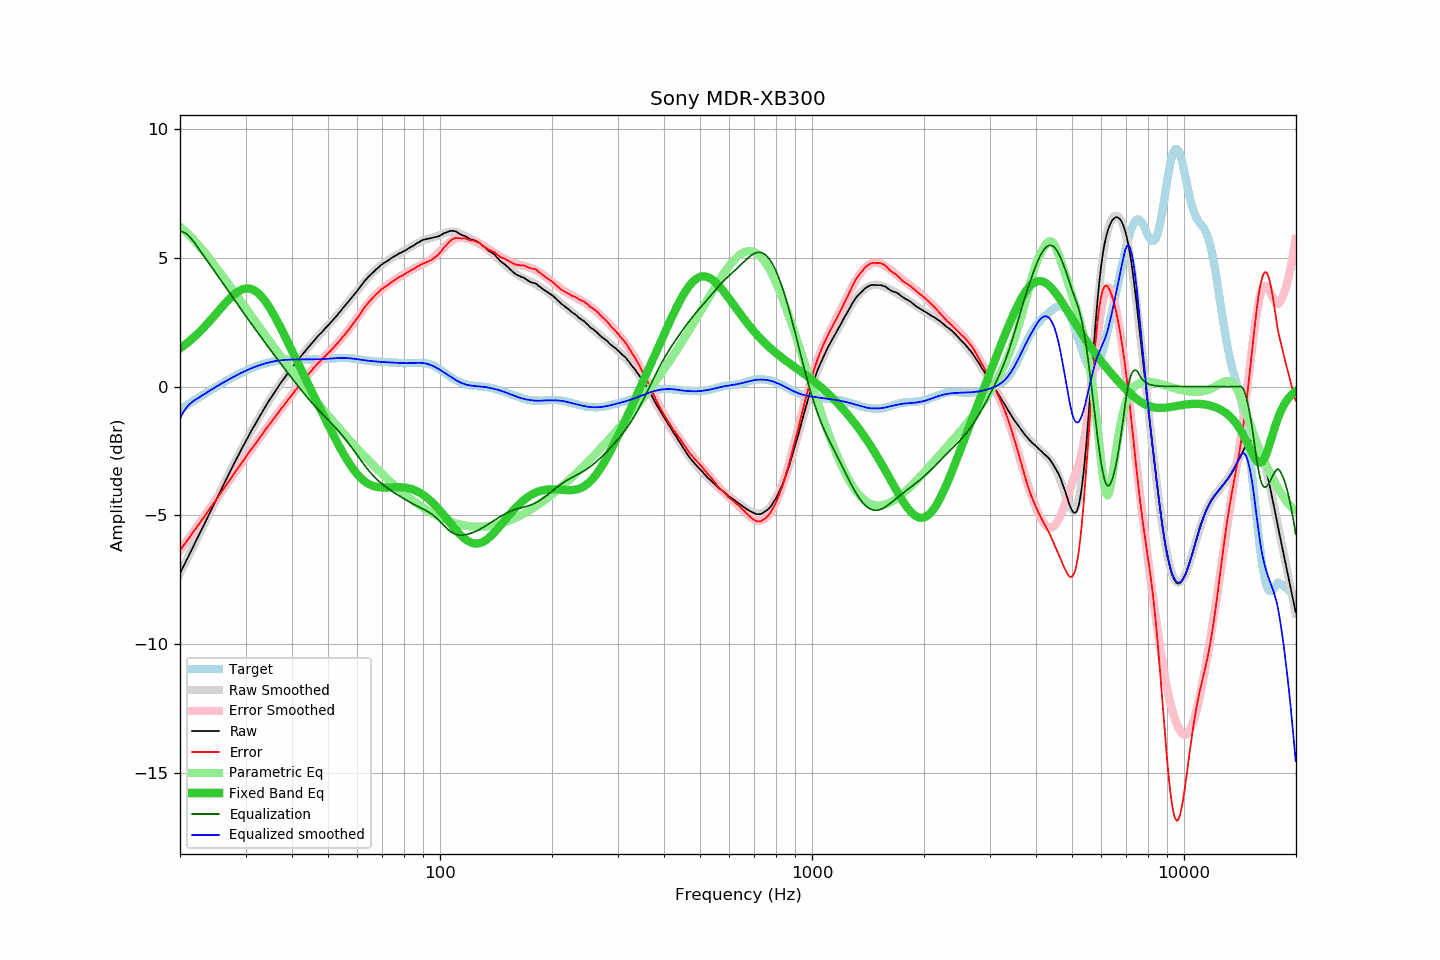

Source data for this figure (header and first rows):
frequency, raw, error, smoothed, error_smoothed, equalization, parametric_eq, equalized_raw, equalized_smoothed, target
20.00, -7.24, -6.35, -7.24, -6.35, 6.00, 1.48, -1.24, -1.24, -0.89
20.20, -7.12, -6.27, -7.12, -6.26, 6.00, 1.52, -1.12, -1.12, -0.85
20.40, -6.99, -6.18, -6.99, -6.18, 5.99, 1.57, -1.00, -1.01, -0.81
20.61, -6.87, -6.10, -6.87, -6.09, 5.96, 1.62, -0.91, -0.91, -0.77
20.81, -6.74, -6.01, -6.74, -6.01, 5.92, 1.66, -0.82, -0.82, -0.73
21.02, -6.62, -5.93, -6.61, -5.92, 5.87, 1.71, -0.76, -0.75, -0.69
21.23, -6.49, -5.84, -6.49, -5.83, 5.80, 1.77, -0.69, -0.69, -0.65
21.44, -6.36, -5.75, -6.36, -5.75, 5.73, 1.82, -0.63, -0.63, -0.61
21.66, -6.23, -5.66, -6.24, -5.66, 5.66, 1.87, -0.58, -0.58, -0.57
21.87, -6.10, -5.57, -6.11, -5.57, 5.57, 1.93, -0.52, -0.53, -0.53
22.09, -5.98, -5.49, -5.98, -5.49, 5.49, 1.99, -0.49, -0.49, -0.49
22.31, -5.85, -5.40, -5.86, -5.40, 5.40, 2.05, -0.45, -0.45, -0.45
22.54, -5.73, -5.32, -5.73, -5.31, 5.31, 2.11, -0.42, -0.41, -0.41
22.76, -5.60, -5.23, -5.60, -5.22, 5.22, 2.17, -0.38, -0.38, -0.37
22.99, -5.48, -5.15, -5.47, -5.14, 5.14, 2.23, -0.34, -0.34, -0.34
23.22, -5.35, -5.06, -5.35, -5.05, 5.05, 2.30, -0.30, -0.30, -0.30
23.45, -5.22, -4.96, -5.22, -4.96, 4.96, 2.37, -0.26, -0.26, -0.26
23.69, -5.09, -4.87, -5.09, -4.87, 4.87, 2.43, -0.22, -0.22, -0.22
23.92, -4.96, -4.78, -4.96, -4.78, 4.78, 2.50, -0.18, -0.18, -0.18
24.16, -4.83, -4.69, -4.84, -4.69, 4.69, 2.57, -0.14, -0.14, -0.14
24.40, -4.71, -4.61, -4.71, -4.61, 4.61, 2.64, -0.10, -0.10, -0.10
24.65, -4.58, -4.52, -4.58, -4.52, 4.52, 2.72, -0.07, -0.07, -0.06
24.89, -4.45, -4.42, -4.45, -4.43, 4.43, 2.79, -0.02, -0.03, -0.03
25.14, -4.33, -4.34, -4.33, -4.34, 4.34, 2.86, 0.01, 0.01, 0.01
25.39, -4.20, -4.25, -4.20, -4.25, 4.25, 2.93, 0.05, 0.05, 0.05
25.65, -4.07, -4.16, -4.07, -4.16, 4.16, 3.00, 0.09, 0.09, 0.09
25.91, -3.95, -4.08, -3.95, -4.07, 4.07, 3.08, 0.11, 0.12, 0.12
26.16, -3.82, -3.98, -3.82, -3.98, 3.98, 3.15, 0.16, 0.16, 0.16
26.43, -3.69, -3.89, -3.69, -3.89, 3.89, 3.22, 0.19, 0.19, 0.20
26.69, -3.57, -3.80, -3.57, -3.80, 3.80, 3.28, 0.23, 0.23, 0.23
26.96, -3.44, -3.71, -3.44, -3.71, 3.71, 3.35, 0.27, 0.26, 0.26
27.23, -3.32, -3.62, -3.32, -3.62, 3.62, 3.41, 0.30, 0.30, 0.30
27.50, -3.19, -3.52, -3.20, -3.53, 3.53, 3.47, 0.34, 0.33, 0.33
27.77, -3.07, -3.44, -3.07, -3.44, 3.44, 3.53, 0.37, 0.37, 0.37
28.05, -2.95, -3.35, -2.95, -3.35, 3.35, 3.58, 0.40, 0.40, 0.40
28.33, -2.83, -3.26, -2.83, -3.26, 3.26, 3.63, 0.43, 0.43, 0.43
28.62, -2.70, -3.17, -2.70, -3.17, 3.17, 3.68, 0.46, 0.46, 0.46
28.90, -2.58, -3.08, -2.58, -3.08, 3.08, 3.71, 0.50, 0.50, 0.49
29.19, -2.46, -2.99, -2.46, -2.99, 2.99, 3.75, 0.53, 0.53, 0.53
29.48, -2.35, -2.91, -2.34, -2.90, 2.90, 3.77, 0.55, 0.56, 0.56
29.78, -2.23, -2.82, -2.23, -2.81, 2.81, 3.79, 0.58, 0.59, 0.59
30.08, -2.11, -2.73, -2.11, -2.73, 2.73, 3.80, 0.61, 0.62, 0.62
30.38, -1.99, -2.64, -2.00, -2.64, 2.64, 3.80, 0.65, 0.64, 0.64
30.68, -1.87, -2.54, -1.88, -2.55, 2.55, 3.80, 0.68, 0.67, 0.67
30.99, -1.76, -2.46, -1.77, -2.46, 2.46, 3.78, 0.70, 0.70, 0.70
31.30, -1.65, -2.38, -1.66, -2.38, 2.38, 3.76, 0.73, 0.72, 0.72
31.61, -1.54, -2.29, -1.54, -2.29, 2.29, 3.73, 0.75, 0.75, 0.75
31.93, -1.44, -2.22, -1.43, -2.21, 2.21, 3.70, 0.76, 0.77, 0.77
32.24, -1.33, -2.13, -1.32, -2.12, 2.12, 3.65, 0.79, 0.80, 0.80
32.57, -1.22, -2.04, -1.22, -2.03, 2.03, 3.60, 0.81, 0.82, 0.82
32.89, -1.11, -1.95, -1.11, -1.95, 1.95, 3.54, 0.84, 0.84, 0.84
33.22, -1.01, -1.87, -1.00, -1.86, 1.86, 3.47, 0.85, 0.86, 0.86
33.55, -0.90, -1.78, -0.90, -1.78, 1.78, 3.39, 0.88, 0.88, 0.88
33.89, -0.79, -1.69, -0.80, -1.69, 1.69, 3.31, 0.90, 0.89, 0.90
34.23, -0.69, -1.60, -0.70, -1.61, 1.61, 3.22, 0.92, 0.91, 0.91
34.57, -0.59, -1.52, -0.60, -1.52, 1.52, 3.13, 0.93, 0.93, 0.93
34.92, -0.49, -1.44, -0.50, -1.44, 1.44, 3.03, 0.95, 0.94, 0.94
35.27, -0.40, -1.36, -0.40, -1.35, 1.35, 2.92, 0.95, 0.96, 0.96
35.62, -0.30, -1.27, -0.30, -1.27, 1.27, 2.82, 0.97, 0.97, 0.97
35.97, -0.21, -1.19, -0.20, -1.19, 1.19, 2.71, 0.98, 0.98, 0.98
... 635 more rows
